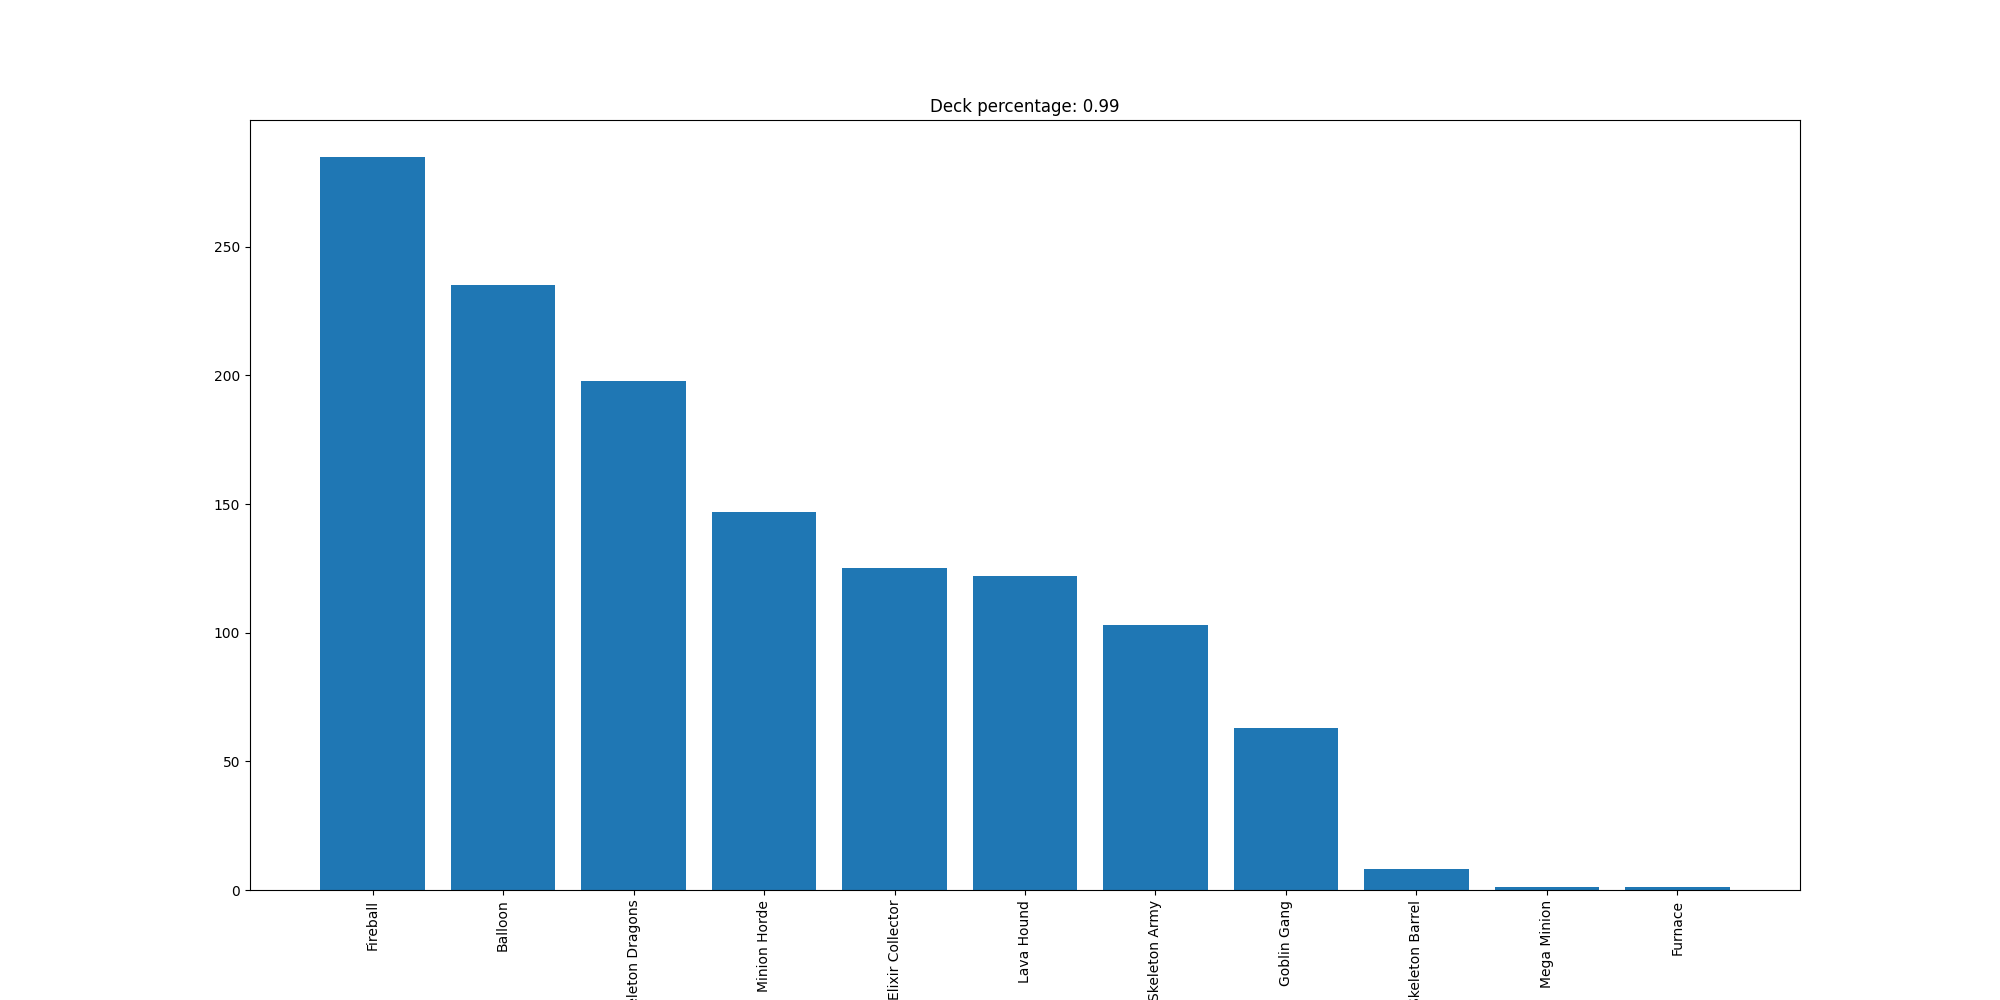

The data file committed next to this chart (first rows):
Fireball, 285
Balloon, 235
Skeleton Dragons, 198
Minion Horde, 147
Elixir Collector, 125
Lava Hound, 122
Skeleton Army, 103
Goblin Gang, 63
Skeleton Barrel, 8
Mega Minion, 1
Furnace, 1
